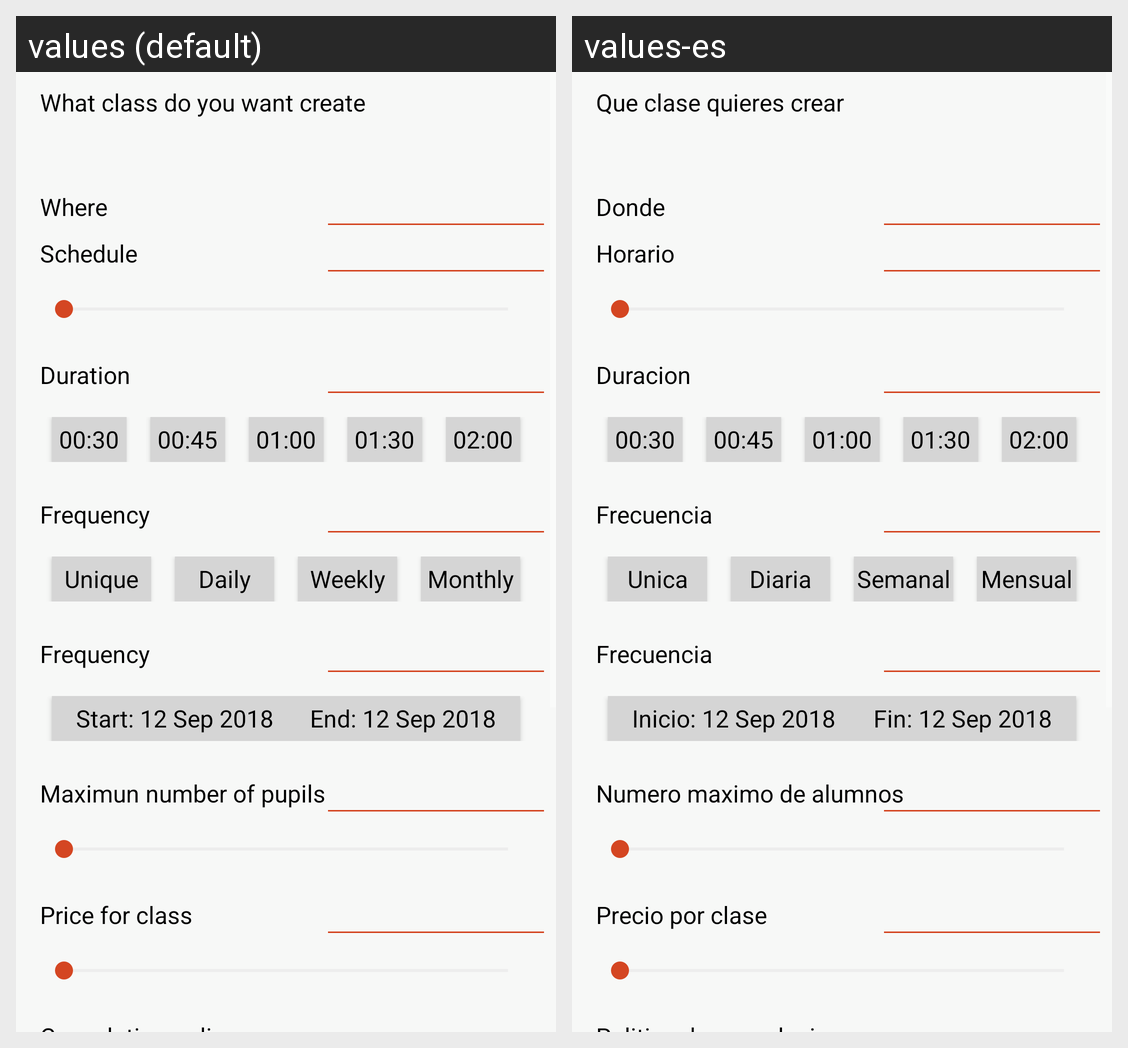

The same Android screen rendered under two of its app's locales, left to right. List the strings drawn on it with the default value and each locale's translation.
Android screen res/layout/activity_add_class.xml rendered under 2 locales, left to right: values (default), values-es. Device: Nexus 5 (rendered at 1080×1920; each locale shown at half size, 540×960, under a caption strip naming it); theme AppTheme.
Strings drawn on this screen, with the default value and each locale's value (text and hints the layout hard-codes, and strings that could not be matched under every locale, appear in the picture but are not listed):

add_class_section_1
  values: What class do you want create
  values-es: Que clase quieres crear

add_class_section_2
  values: Where
  values-es: Donde

add_class_section_3
  values: Schedule
  values-es: Horario

add_class_section_4
  values: Duration
  values-es: Duracion

add_class_section_5
  values: Frequency
  values-es: Frecuencia

add_class_frequency_01
  values: Unique
  values-es: Unica

add_class_frequency_02
  values: Daily
  values-es: Diaria

add_class_frequency_03
  values: Weekly
  values-es: Semanal

add_class_frequency_04
  values: Monthly
  values-es: Mensual

add_class_start_date
  values: Start: 12 Sep 2018
  values-es: Inicio: 12 Sep 2018

add_class_end_date
  values: End: 12 Sep 2018
  values-es: Fin: 12 Sep 2018

add_class_section_7
  values: Maximun number of pupils
  values-es: Numero maximo de alumnos

add_class_section_8
  values: Price for class
  values-es: Precio por clase
